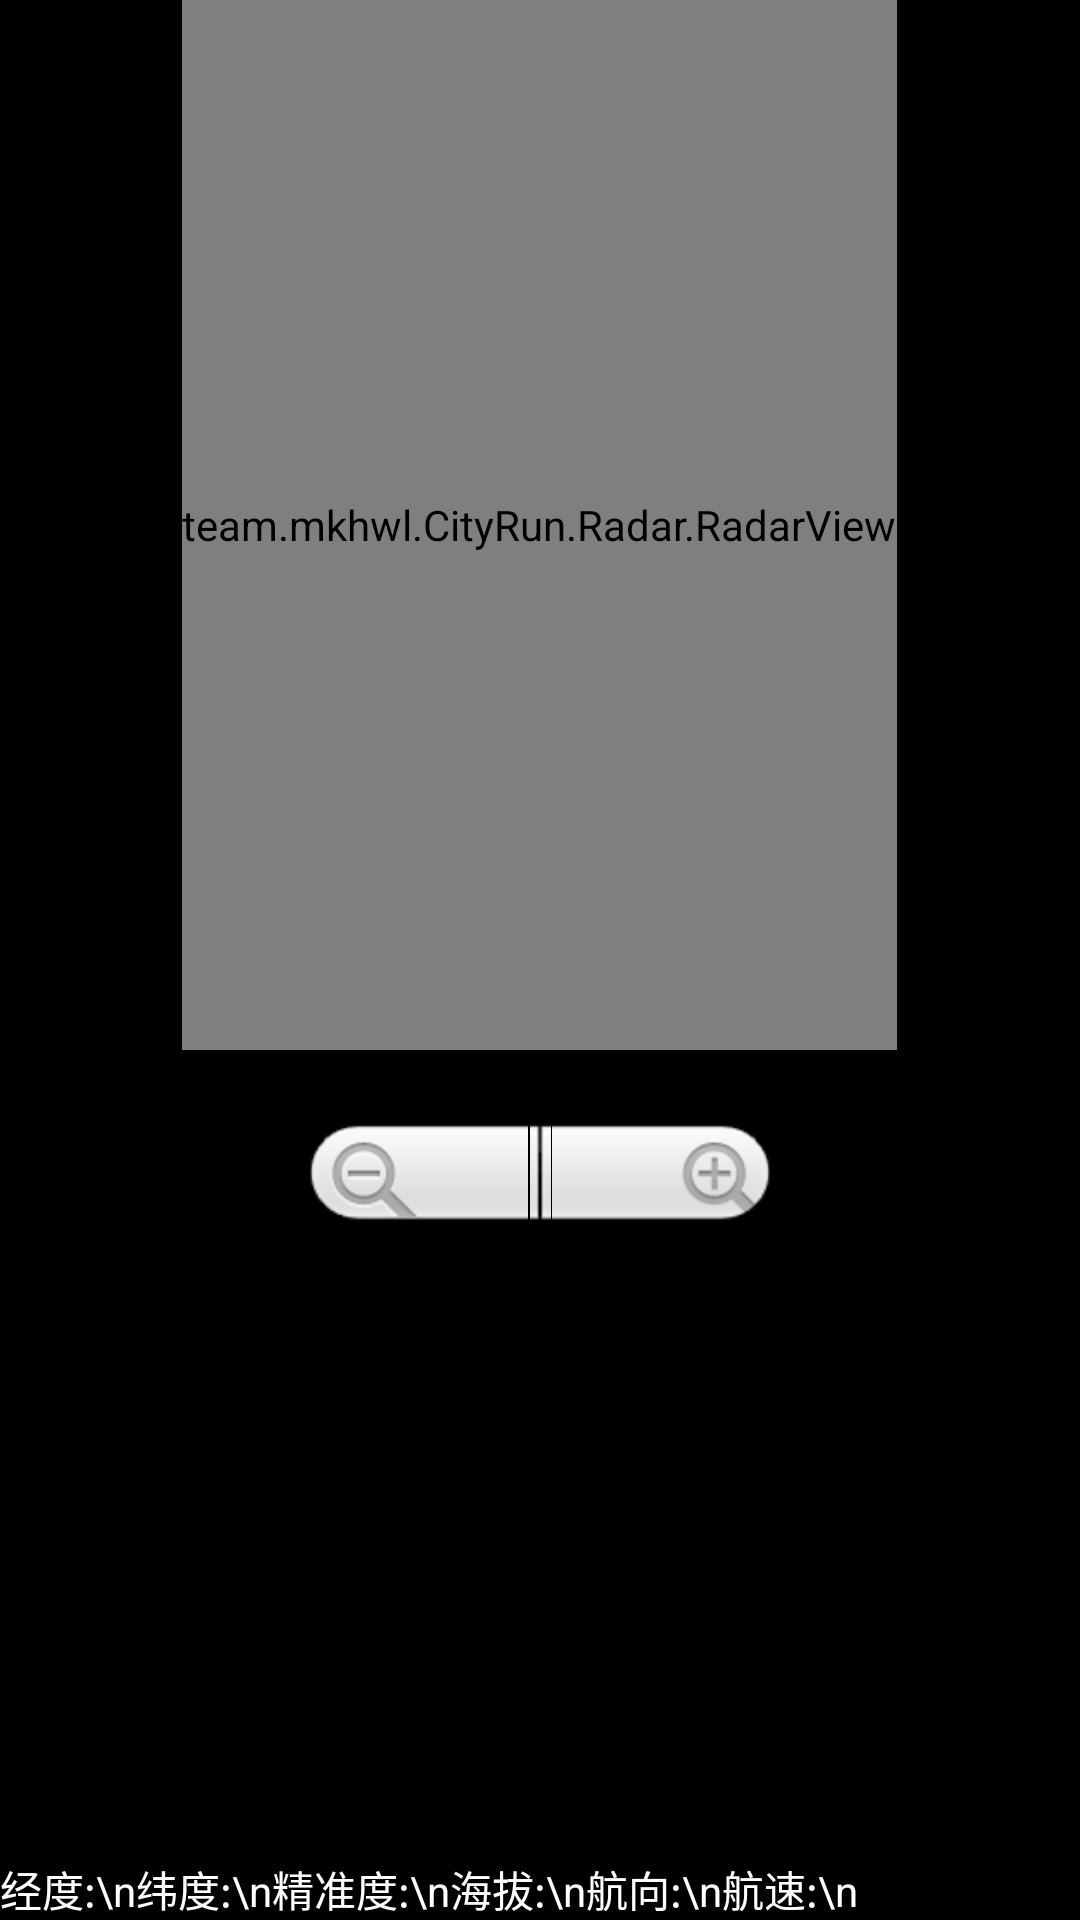

This screen was rendered from an Android layout file. Write that file and the resources it references.
<!-- AndroidManifest.xml: application theme android:Theme.NoTitleBar -->
<!-- res/layout/radar_activity.xml -->
<RelativeLayout xmlns:android="http://schemas.android.com/apk/res/android"
    xmlns:tools="http://schemas.android.com/tools"
    android:layout_width="match_parent"
    android:layout_height="match_parent" >

    <team.mkhwl.CityRun.Radar.RadarView
        android:id="@+id/radarview"
        android:layout_width="wrap_content"
        android:layout_height="350dip"
        android:layout_alignParentTop="true"
        android:layout_centerHorizontal="true" />

    <TextView
        android:id="@+id/textView1"
        android:layout_width="wrap_content"
        android:layout_height="wrap_content"
        android:layout_below="@+id/radarview"
        android:layout_centerHorizontal="true" />

    <ZoomControls
        android:id="@+id/zoomControls"
        android:layout_width="wrap_content"
        android:layout_height="wrap_content"
        android:layout_below="@+id/textView1"
        android:layout_centerHorizontal="true" />

    <RelativeLayout
        android:layout_width="fill_parent"
        android:layout_height="wrap_content"
        android:layout_alignParentBottom="true"
        android:layout_alignParentLeft="true" >

        <TextView
            android:id="@+id/LMSGTextView"
            android:layout_width="fill_parent"
            android:layout_height="wrap_content"
            android:layout_alignParentBottom="true"
            android:layout_alignParentLeft="true"
            android:background="@color/black"
            android:text="经度:\n纬度:\n精准度:\n海拔:\n航向:\n航速:\n"
            android:textColor="@color/white" />
    </RelativeLayout>

</RelativeLayout>
<!-- resources referenced by this layout -->
<resources>
  <color name="black">#000000</color>
  <color name="white">#FFFFFF</color>
</resources>
